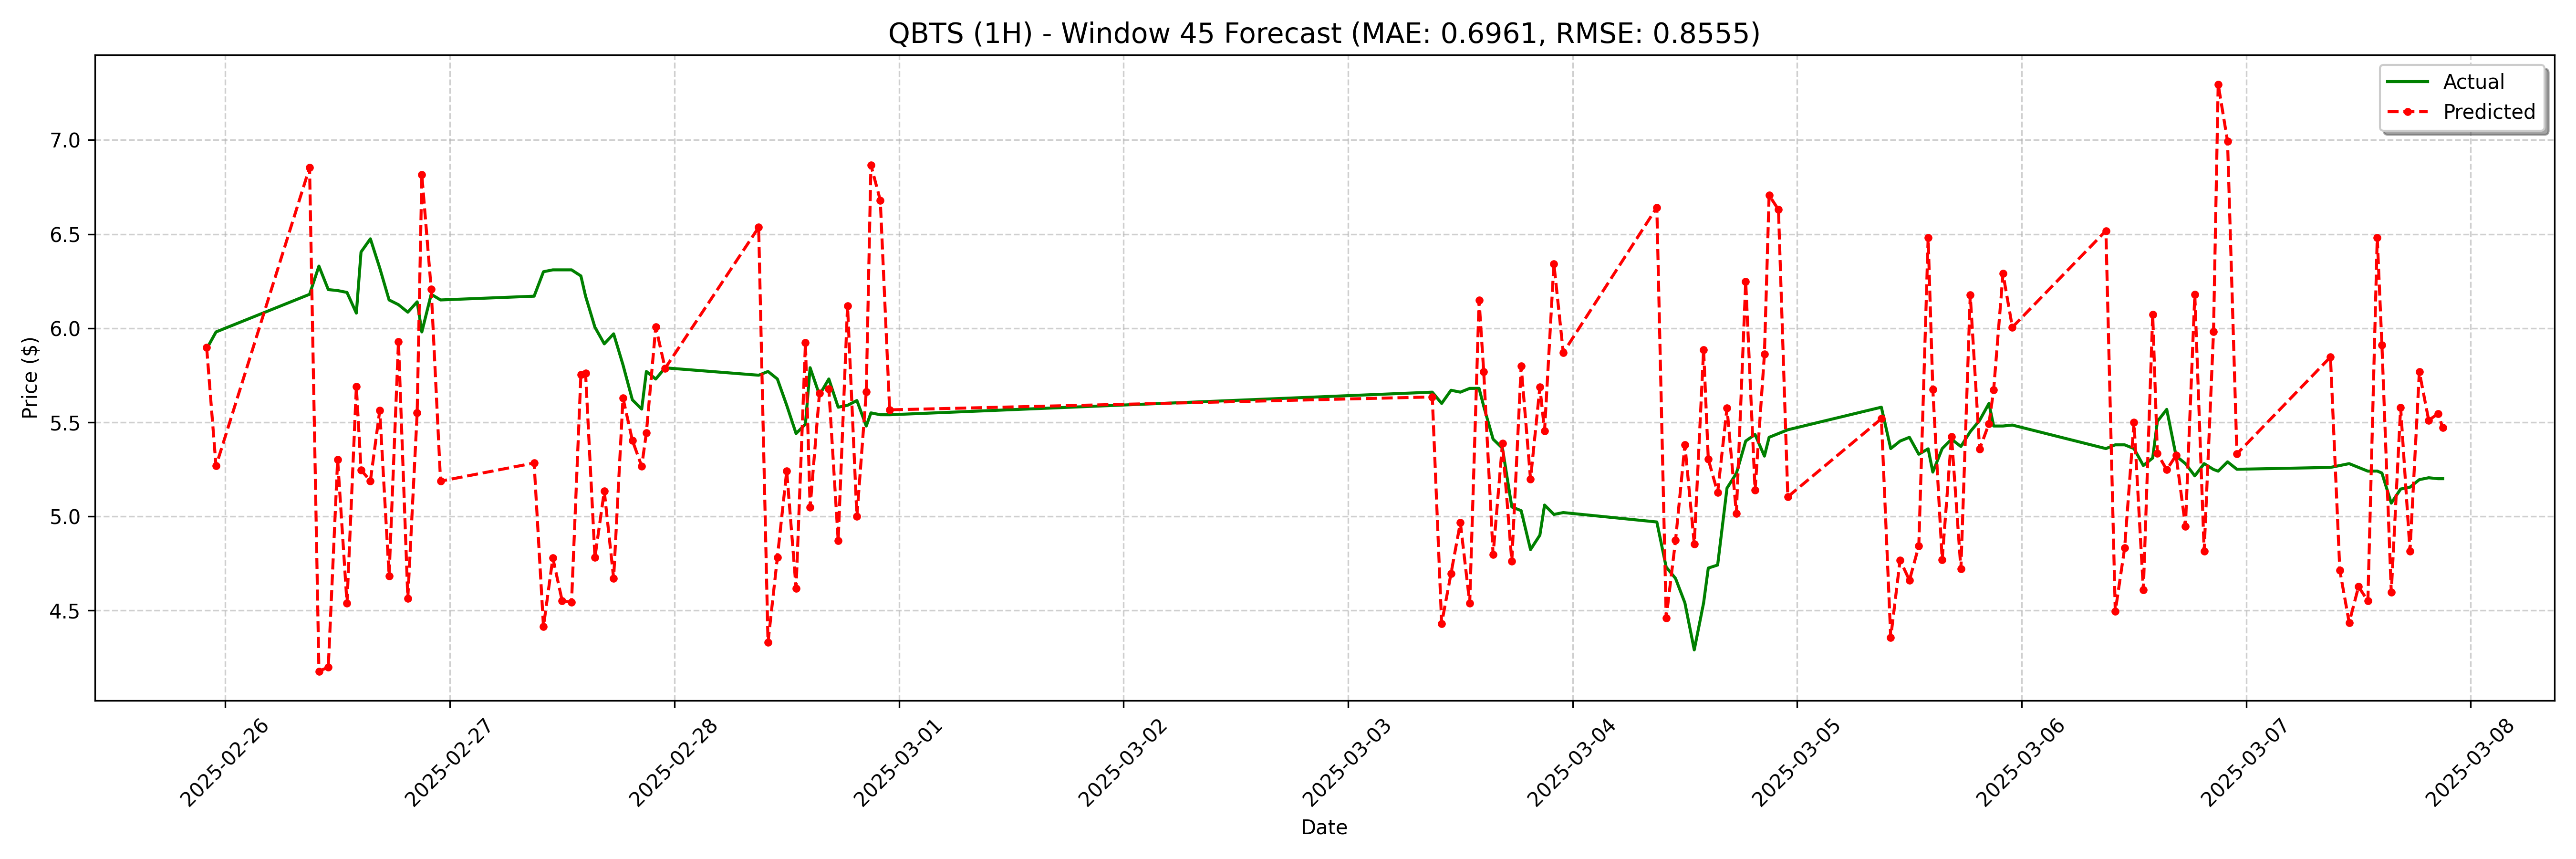

Source data for this figure (header and first rows):
date, actual, forecast
2025-02-25 22:00:00, 5.89, 5.897
2025-02-25 23:00:00, 5.98, 5.267
2025-02-26 09:00:00, 6.18, 6.854
2025-02-26 10:00:00, 6.33, 4.177
2025-02-26 11:00:00, 6.205, 4.198
2025-02-26 12:00:00, 6.2, 5.302
2025-02-26 13:00:00, 6.19, 4.537
2025-02-26 14:00:00, 6.08, 5.69
2025-02-26 14:30:00, 6.405, 5.247
2025-02-26 15:30:00, 6.475, 5.188
2025-02-26 16:30:00, 6.32, 5.562
2025-02-26 17:30:00, 6.15, 4.684
2025-02-26 18:30:00, 6.125, 5.929
2025-02-26 19:30:00, 6.085, 4.564
2025-02-26 20:30:00, 6.14, 5.55
2025-02-26 21:00:00, 5.98, 6.815
2025-02-26 22:00:00, 6.18, 6.207
2025-02-26 23:00:00, 6.15, 5.187
2025-02-27 09:00:00, 6.17, 5.283
2025-02-27 10:00:00, 6.3, 4.414
2025-02-27 11:00:00, 6.31, 4.779
2025-02-27 12:00:00, 6.31, 4.551
2025-02-27 13:00:00, 6.31, 4.544
2025-02-27 14:00:00, 6.278, 5.752
2025-02-27 14:30:00, 6.17, 5.76
2025-02-27 15:30:00, 6.005, 4.782
2025-02-27 16:30:00, 5.917, 5.134
2025-02-27 17:30:00, 5.97, 4.671
2025-02-27 18:30:00, 5.805, 5.629
2025-02-27 19:30:00, 5.619, 5.404
2025-02-27 20:30:00, 5.57, 5.266
2025-02-27 21:00:00, 5.77, 5.445
2025-02-27 22:00:00, 5.73, 6.007
2025-02-27 23:00:00, 5.789, 5.786
2025-02-28 09:00:00, 5.75, 6.536
2025-02-28 10:00:00, 5.77, 4.33
2025-02-28 11:00:00, 5.73, 4.781
2025-02-28 12:00:00, 5.59, 5.241
2025-02-28 13:00:00, 5.44, 4.618
2025-02-28 14:00:00, 5.49, 5.922
2025-02-28 14:30:00, 5.79, 5.048
2025-02-28 15:30:00, 5.645, 5.655
2025-02-28 16:30:00, 5.73, 5.676
2025-02-28 17:30:00, 5.58, 4.871
2025-02-28 18:30:00, 5.59, 6.119
2025-02-28 19:30:00, 5.615, 4.999
2025-02-28 20:30:00, 5.48, 5.661
2025-02-28 21:00:00, 5.55, 6.867
2025-02-28 22:00:00, 5.54, 6.68
2025-02-28 23:00:00, 5.54, 5.566
2025-03-03 09:00:00, 5.66, 5.634
2025-03-03 10:00:00, 5.6, 4.43
2025-03-03 11:00:00, 5.67, 4.696
2025-03-03 12:00:00, 5.66, 4.966
2025-03-03 13:00:00, 5.68, 4.538
2025-03-03 14:00:00, 5.68, 6.149
2025-03-03 14:30:00, 5.584, 5.767
2025-03-03 15:30:00, 5.41, 4.796
2025-03-03 16:30:00, 5.362, 5.387
2025-03-03 17:30:00, 5.05, 4.761
... 68 more rows
